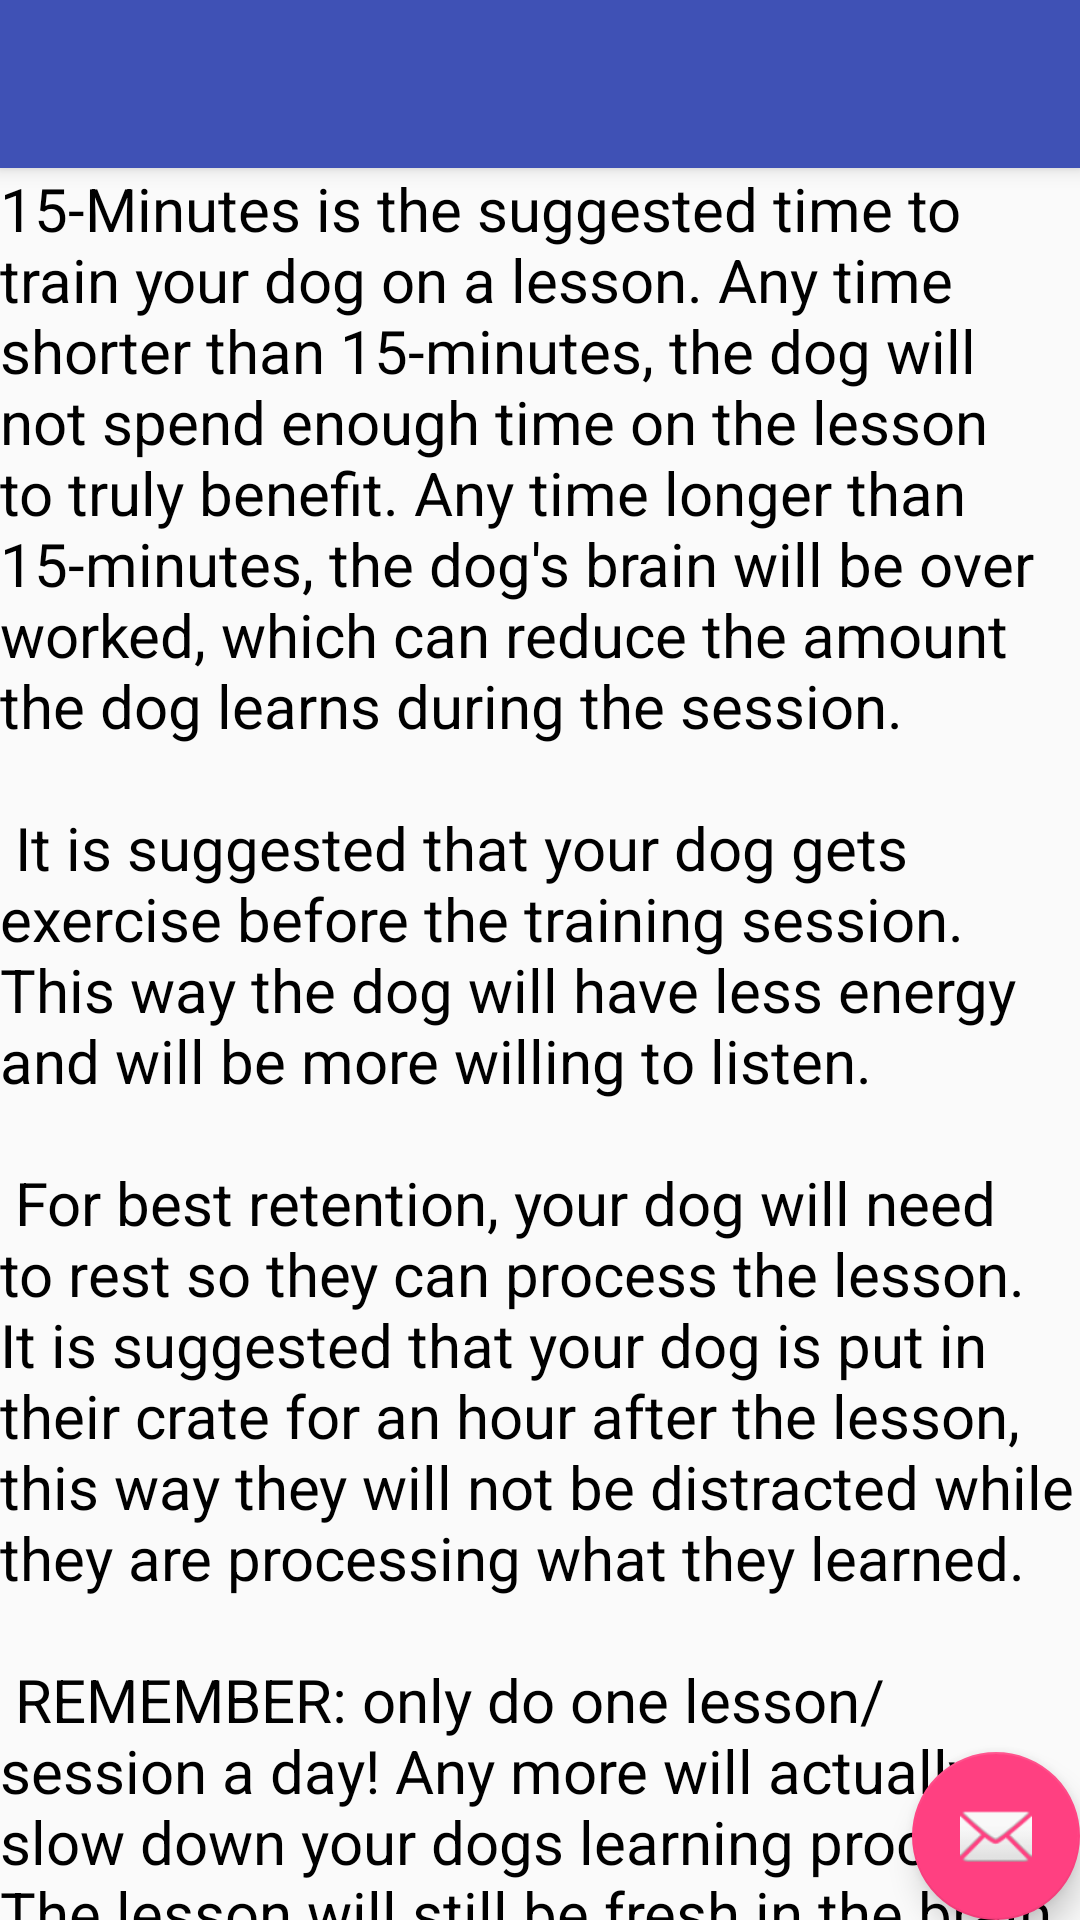

Here is an Android app screen rendered from its layout file. Give the layout XML and the strings, colors and styles it references.
<!-- AndroidManifest.xml: application theme AppTheme -->
<!-- res/layout/app_bar_nav_help.xml -->
<?xml version="1.0" encoding="utf-8"?>
<android.support.design.widget.CoordinatorLayout xmlns:android="http://schemas.android.com/apk/res/android"
    xmlns:app="http://schemas.android.com/apk/res-auto"
    xmlns:tools="http://schemas.android.com/tools"
    android:layout_width="match_parent"
    android:layout_height="match_parent"
    tools:context=".NavHelp">

    <android.support.design.widget.AppBarLayout
        android:layout_width="match_parent"
        android:layout_height="wrap_content"
        android:theme="@style/AppTheme.AppBarOverlay">

        <android.support.v7.widget.Toolbar
            android:id="@+id/toolbar"
            android:layout_width="match_parent"
            android:layout_height="?attr/actionBarSize"
            android:background="?attr/colorPrimary"
            app:popupTheme="@style/AppTheme.PopupOverlay" />

    </android.support.design.widget.AppBarLayout>

    <include layout="@layout/content_nav_help" />

    <android.support.design.widget.FloatingActionButton
        android:id="@+id/fab"
        android:layout_width="wrap_content"
        android:layout_height="wrap_content"
        android:layout_gravity="bottom|end"
        android:layout_margin="@dimen/fab_margin"
        app:srcCompat="@android:drawable/ic_dialog_email" />

</android.support.design.widget.CoordinatorLayout>
<!-- res/layout/content_nav_help.xml (included above) -->
<?xml version="1.0" encoding="utf-8"?>
<android.support.constraint.ConstraintLayout xmlns:android="http://schemas.android.com/apk/res/android"
    xmlns:app="http://schemas.android.com/apk/res-auto"
    xmlns:tools="http://schemas.android.com/tools"
    android:layout_width="match_parent"
    android:layout_height="match_parent"
    app:layout_behavior="@string/appbar_scrolling_view_behavior"
    tools:context=".NavHelp"
    tools:showIn="@layout/app_bar_nav_help">
    <LinearLayout xmlns:android="http://schemas.android.com/apk/res/android"
        xmlns:app="http://schemas.android.com/apk/res-auto"
        xmlns:tools="http://schemas.android.com/tools"
        android:layout_width="match_parent"
        android:layout_height="match_parent"
        android:orientation="vertical"
        android:weightSum="6"
        tools:context="edu.western.cs.gofetch.Help">
        <TextView
            android:layout_width="match_parent"
            android:id="@+id/help_activity"
            android:text="@string/whyTimer"
            android:textSize="20sp"
            android:textColor="@color/Black"
            android:layout_height="match_parent" />
    </LinearLayout>

</android.support.constraint.ConstraintLayout>
<!-- resources referenced by this layout -->
<resources>
  <color name="Black">#000000</color>
  <string name="whyTimer">15-Minutes is the suggested time to train your dog on a lesson.
           Any time shorter than 15-minutes, the dog will not spend enough time on the lesson to truly benefit.
           Any time longer than 15-minutes, the dog\'s brain will be over worked, which can reduce the amount the dog learns during the session. \n \n
          It is suggested that your dog gets exercise before the training session. This way the dog will have less energy and will be more willing to listen. \n \n
          For best retention, your dog will need to rest so they can process the lesson. It is suggested that your dog is put in their crate for an hour after the lesson,
           this way they will not be distracted while they are processing what they learned. \n \n
          REMEMBER: only do one lesson/session a day! Any more will actually slow down your dogs learning process. The lesson will still be fresh in the brain, but if you wait till the next day,
           it wont be as fresh, which will actually improve how well they will retain the information after the next lesson.
      </string>
  <style name="AppTheme.AppBarOverlay" parent="ThemeOverlay.AppCompat.Dark.ActionBar" />
  <style name="AppTheme.PopupOverlay" parent="ThemeOverlay.AppCompat.Light" />
  <style name="AppTheme" parent="Theme.AppCompat.Light.NoActionBar">
          
          <item name="colorPrimary">@color/colorPrimary</item>
          <item name="colorPrimaryDark">@color/colorPrimaryDark</item>
          <item name="colorAccent">@color/colorAccent</item>
      </style>
  <color name="colorPrimary">#3F51B5</color>
  <color name="colorPrimaryDark">#303F9F</color>
  <color name="colorAccent">#FF4081</color>
</resources>
